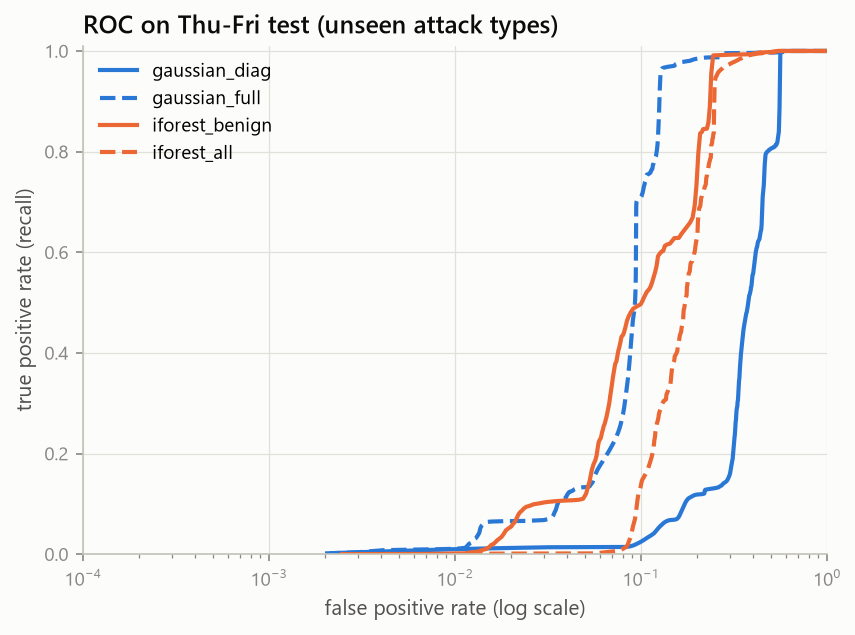

Data behind this chart, as committed beside it:
model, i, fpr, tpr
gaussian_diag, 0, 0.0, 0.0
gaussian_diag, 1, 0.002183, 0.001978
gaussian_diag, 2, 0.002889, 0.003507
gaussian_diag, 3, 0.009411, 0.009595
gaussian_diag, 4, 0.0167, 0.01177
gaussian_diag, 5, 0.03197, 0.01371
gaussian_diag, 6, 0.08182, 0.01425
gaussian_diag, 7, 0.08636, 0.01515
gaussian_diag, 8, 0.08882, 0.0161
gaussian_diag, 9, 0.09063, 0.01712
gaussian_diag, 10, 0.09217, 0.01811
gaussian_diag, 11, 0.09339, 0.01913
gaussian_diag, 12, 0.09465, 0.02019
gaussian_diag, 13, 0.0961, 0.02126
gaussian_diag, 14, 0.0975, 0.02237
gaussian_diag, 15, 0.09869, 0.02344
gaussian_diag, 16, 0.09978, 0.02457
gaussian_diag, 17, 0.1011, 0.02573
gaussian_diag, 18, 0.1024, 0.02681
gaussian_diag, 19, 0.1035, 0.02798
gaussian_diag, 20, 0.1047, 0.02918
gaussian_diag, 21, 0.1059, 0.03039
gaussian_diag, 22, 0.107, 0.03146
gaussian_diag, 23, 0.1081, 0.03259
gaussian_diag, 24, 0.1095, 0.03374
gaussian_diag, 25, 0.1107, 0.03495
gaussian_diag, 26, 0.1119, 0.03593
gaussian_diag, 27, 0.1131, 0.03701
gaussian_diag, 28, 0.1143, 0.03812
gaussian_diag, 29, 0.1153, 0.03919
gaussian_diag, 30, 0.1167, 0.0402
gaussian_diag, 31, 0.1176, 0.04138
gaussian_diag, 32, 0.1184, 0.04263
gaussian_diag, 33, 0.1192, 0.04397
gaussian_diag, 34, 0.12, 0.04519
gaussian_diag, 35, 0.1208, 0.04652
gaussian_diag, 36, 0.1215, 0.04787
gaussian_diag, 37, 0.1224, 0.04908
gaussian_diag, 38, 0.1232, 0.05036
gaussian_diag, 39, 0.1241, 0.05164
gaussian_diag, 40, 0.125, 0.053
gaussian_diag, 41, 0.1258, 0.05414
gaussian_diag, 42, 0.1268, 0.05543
gaussian_diag, 43, 0.1278, 0.0566
gaussian_diag, 44, 0.1289, 0.05777
gaussian_diag, 45, 0.13, 0.05895
gaussian_diag, 46, 0.131, 0.06016
gaussian_diag, 47, 0.1319, 0.06136
gaussian_diag, 48, 0.133, 0.06248
gaussian_diag, 49, 0.1344, 0.06356
gaussian_diag, 50, 0.1358, 0.06456
gaussian_diag, 51, 0.1374, 0.06557
gaussian_diag, 52, 0.1394, 0.06661
gaussian_diag, 53, 0.1426, 0.06757
gaussian_diag, 54, 0.1514, 0.06846
gaussian_diag, 55, 0.1551, 0.06937
gaussian_diag, 56, 0.1567, 0.07037
gaussian_diag, 57, 0.1578, 0.0716
gaussian_diag, 58, 0.159, 0.07295
gaussian_diag, 59, 0.1598, 0.0742
... 1,540 more rows
